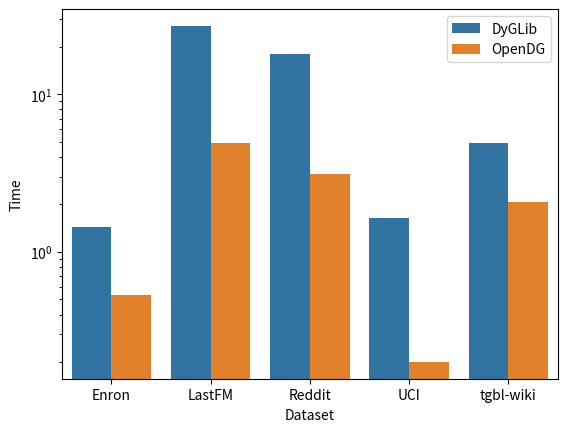

Python code for this plot:
import pandas as pd
import seaborn as sns
import matplotlib.pyplot as plt

# Example data
data = pd.DataFrame({
    'Dataset': ['Enron', 'LastFM', 'Reddit', 'UCI', 'tgbl-wiki'] * 2,
    'Time': [1.442472665, 27.07388986, 18.08228814, 1.638175269, 4.864469989, 0.5302, 4.8937,
              3.1084, 0.2002, 2.0578],
    'Method': ['DyGLib'] * 5 + ['OpenDG'] * 5
})

# Create grouped bar plot
sns.barplot(data=data, x='Dataset', y='Time', hue='Method')
plt.ylabel('Time')
plt.xlabel('Dataset')
plt.yscale('log')
plt.legend()
plt.savefig('discretizationc_bar.pdf',bbox_inches='tight')
